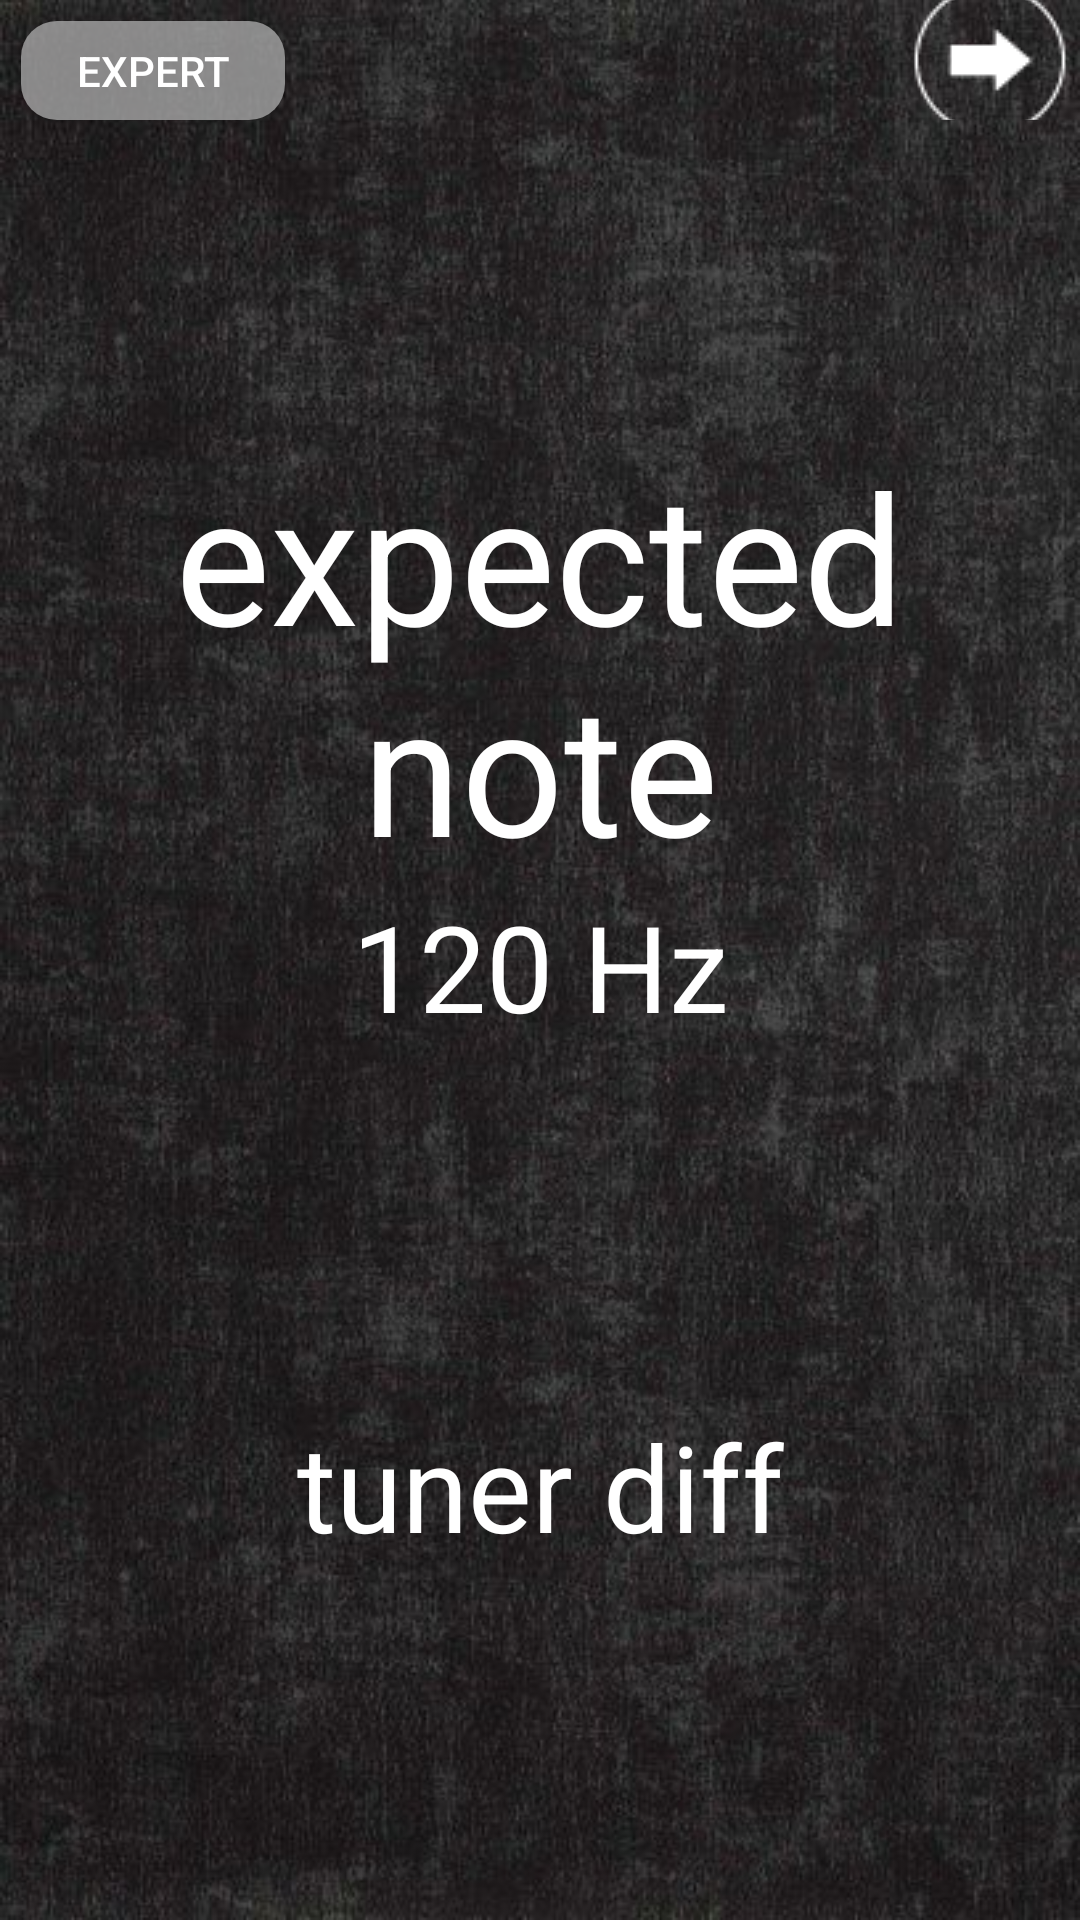

Produce the Android XML layout that renders to this screen, including the resource entries it uses.
<!-- AndroidManifest.xml: application theme Theme.AppCompat.NoActionBar -->
<!-- res/layout/activity_guitar_tuner_expert.xml -->
<?xml version="1.0" encoding="utf-8"?>
<androidx.constraintlayout.widget.ConstraintLayout xmlns:android="http://schemas.android.com/apk/res/android"
    xmlns:app="http://schemas.android.com/apk/res-auto"
    xmlns:tools="http://schemas.android.com/tools"
    android:layout_width="match_parent"
    android:layout_height="match_parent"
    tools:context=".GuitarTunerExpert"
    android:background="@drawable/appbackground">


    <LinearLayout
        android:layout_width="match_parent"
        android:layout_height="match_parent"
        android:orientation="horizontal"
        android:layout_marginBottom="600dp">

        <Button
            android:id="@+id/btnShow"
            android:layout_width="wrap_content"
            android:layout_height="wrap_content"
            android:layout_marginLeft="7dp"
            android:layout_marginTop="7dp"
            android:onClick="showPopup"
            android:text="Expert"
            android:background="@drawable/rounded_corners"/>

        <ImageButton
            android:id="@+id/backtomain"
            android:layout_width="wrap_content"
            android:layout_height="wrap_content"
            android:layout_marginLeft="205dp"
            android:background="@null"
            app:srcCompat="@drawable/backiconwhite" />

    </LinearLayout>

    <LinearLayout
        android:layout_width="match_parent"
        android:layout_height="match_parent"
        android:gravity="top"
        android:layout_marginTop="145dp"
        android:orientation="vertical">

    <TextView
        android:id="@+id/expected_note_expert"
        android:layout_width="match_parent"
        android:layout_height="wrap_content"
        android:gravity="center"
        android:text="expected note"
        android:textColor="#FFFFFF"
        android:textSize="60sp" />

        <TextView
            android:id="@+id/expected_note_hertz_expert"
            android:layout_width="match_parent"
            android:layout_height="wrap_content"
            android:gravity="center"
            android:text="120 Hz"
            android:textColor="#FFFFFF"
            android:textSize="40sp" />

        <TextView
        android:id="@+id/tuner_diff_expert"
        android:layout_width="match_parent"
        android:layout_height="wrap_content"
        android:gravity="center"
        android:layout_marginTop="120dp"
        android:text="tuner diff"
        android:textColor="#FFFFFF"
        android:textSize="40sp" />

        <TextView
            android:id="@+id/current_hertz"
            android:layout_width="match_parent"
            android:layout_height="wrap_content"
            android:gravity="center"
            android:layout_marginTop="120dp"
            android:text="current hertz"
            android:textColor="#FFFFFF"
            android:textSize="40sp" />


    </LinearLayout>

</androidx.constraintlayout.widget.ConstraintLayout>
<!-- resources referenced by this layout -->
<resources>
  <!-- drawable appbackground: jpg bitmap (drawable, 58927 bytes) -->
  <!-- drawable backiconwhite: png bitmap (drawable, 839 bytes) -->
  <!-- drawable rounded_corners (drawable) -->
  <?xml version="1.0" encoding="utf-8"?>
  <selector xmlns:android="http://schemas.android.com/apk/res/android">
      <item>
          <shape xmlns:android="http://schemas.android.com/apk/res/android"
                 android:shape="rectangle">
              <solid android:color="#BFAFAFAF" />
              <corners android:radius="12dp" />
          </shape>
      </item>
  </selector>
</resources>
